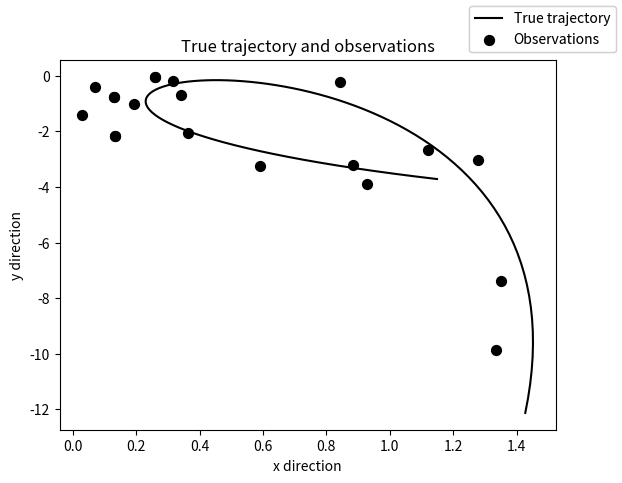
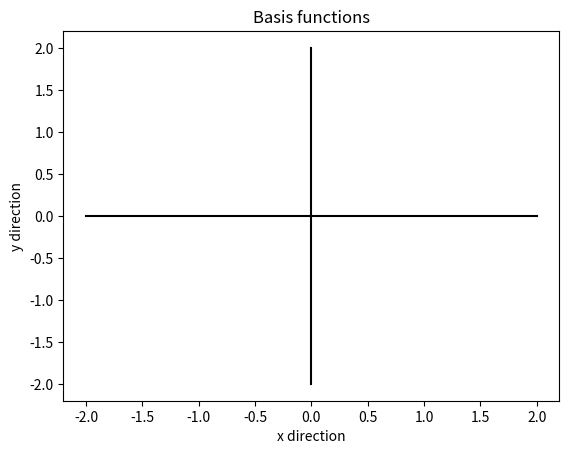
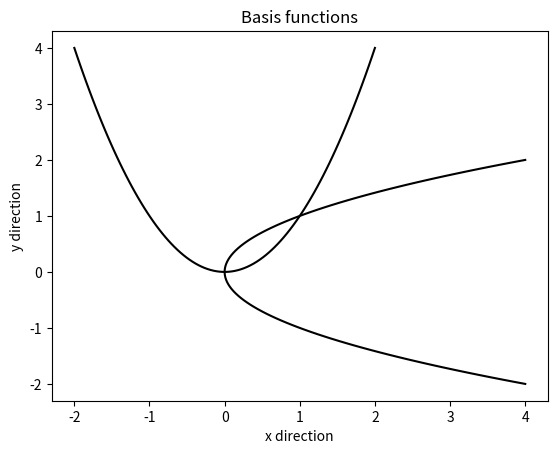
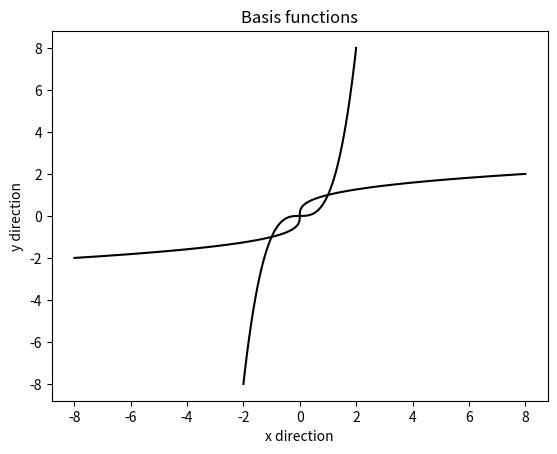
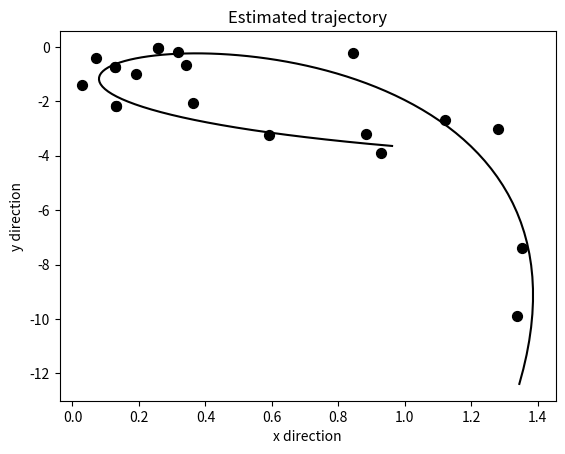
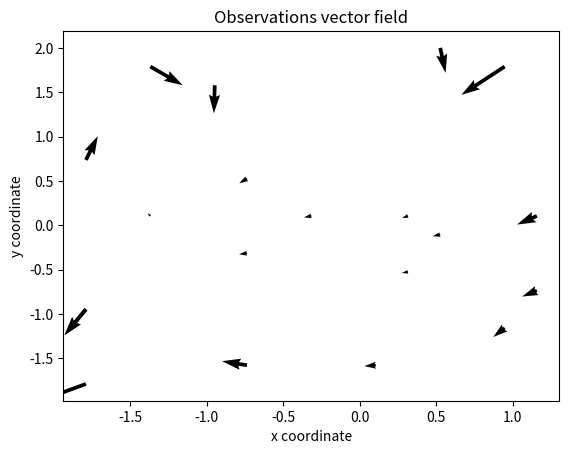
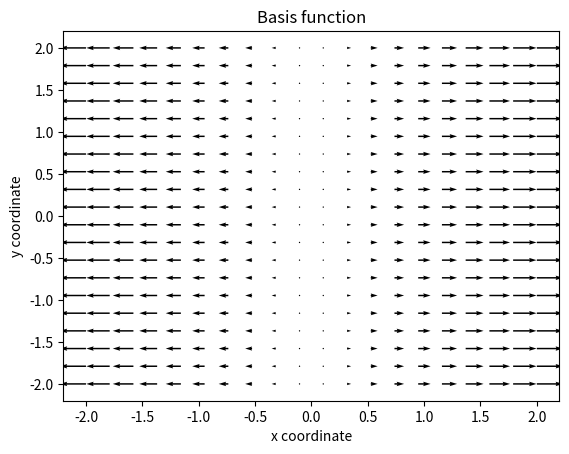
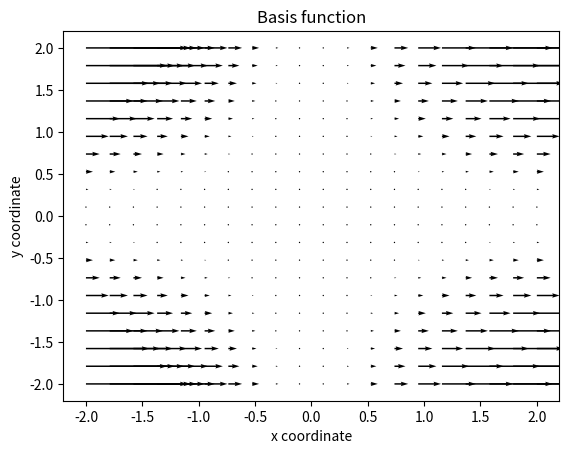
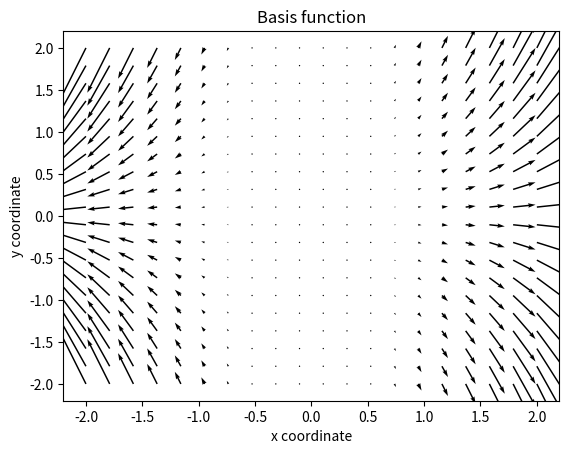
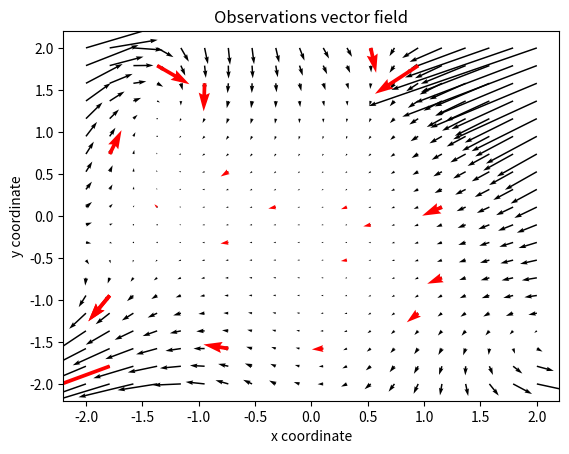

Reproduce these figures in Python, in order.
"""
The goal of this script is to illustrate parameter estimation and solve fitting
trajectories and vector fields.
For this, do the following:
    1. Imports and definitions
    2. Simulate data
    3. Solve the optimal estimation problems
    4. Illustrate

[redacted]
[redacted]

"""



"""
    1. Imports and definitions ------------------------------------------------
"""


# i) Imports

import numpy as np
import matplotlib.pyplot as plt
import copy

# np.random.seed(1)                      # Activate line for reproducibility 


# ii) Definitions

n_t=100
n_z=20
n_sample=20
n_sample_vfield=20
n_funs_traj=8
n_funs_vfield=4
n_funs_vfield_total=2*n_funs_vfield**2

t=np.linspace(-2,2,n_t)
z=np.linspace(-2,2,n_z)

zz1, zz2=np.meshgrid(z,z)



"""
    2. Simulate data ---------------------------------------------------------
"""


# i) Set up functions trajectory

x_true_traj=np.random.normal(0,1,[n_funs_traj,1])
g=[]

def make_fun_x(k):
    def f(t):
        return np.array([[t**(k)],[0]])
    return f

def make_fun_y(k):
    def f(t):
        return np.array([[0],[t**(k)]])
    return f

gx=[make_fun_x(k) for k in range(np.round(n_funs_traj/2).astype(int))]
gy=[make_fun_y(k) for k in range(np.round(n_funs_traj/2).astype(int))]
                
g=gx+gy
        
# ii) Generate full dataset trajectory

g_vec=np.zeros([n_t,n_funs_traj,2])

for k in range(n_t):
    for l in range(n_funs_traj):
        g_vec[k,l,:]=np.squeeze(g[l](t[k]))
    
traj_true=np.squeeze(x_true_traj.T@np.transpose(g_vec,[0,1,2]))
noise=np.random.normal(0,0.2,[n_t,2])

data_vec=traj_true+noise


# iii) Set up functions vector field

x_true_vfield=np.random.normal(0,1,[n_funs_vfield_total,1])
g_vfield=[]
gx_vfield=[]
gy_vfield=[]

def make_fun_x_vfield(k,l):
    def f(s,t):
        return np.array([[s**(k)*t**(l)],[0]])
    return f

def make_fun_y_vfield(k,l):
    def f(s,t):
        return np.array([[0],[s**(k)*t**(l)]])
    return f

for k in range(n_funs_vfield):
    for l in range(n_funs_vfield):
        gx_vfield.append(make_fun_x_vfield(k,l))
        gy_vfield.append(make_fun_y_vfield(k,l))
                
g_vfield=gx_vfield+gy_vfield


# iv) Generate full dataset vector field

g_vec_vfield=np.zeros([n_z, n_z, n_funs_vfield_total,2])

for k in range(n_z):
    for l in range(n_z):
        for m in range(n_funs_vfield_total):
            g_vec_vfield[k,l,m,:]=np.squeeze(g_vfield[m](z[k],z[l]))
    
vfield_true=np.squeeze(x_true_vfield.T@np.transpose(g_vec_vfield,[0,1,2,3]))
noise_vfield=np.random.normal(0,0.2,[n_z, n_z, 2])

data_vec_vfield=vfield_true+noise_vfield


# v) Sample data points

rand_ind=np.round(np.random.uniform(0,n_t-1,[n_sample,1])).astype(int)
t_data=np.squeeze(t[rand_ind])
l_data=np.squeeze(data_vec[rand_ind,:])

rand_ind=np.round(np.random.uniform(0,n_z-1,[n_sample_vfield,2])).astype(int)
z_data_vfield=np.hstack((np.reshape(zz1[rand_ind[:,0], rand_ind[:,1]],[n_sample_vfield,1]),np.reshape(zz2[rand_ind[:,0], rand_ind[:,1]],[n_sample_vfield,1])))
l_data_vfield=np.hstack((np.reshape(data_vec_vfield[rand_ind[:,0], rand_ind[:,1],0],[n_sample_vfield,1]),np.reshape(data_vec_vfield[rand_ind[:,0], rand_ind[:,1],1],[n_sample_vfield,1])))



"""
    3. Solve the optimal estimation problems ----------------------------------
"""


# i) Create matrices and vectors - trajectory estimation

G_traj=np.zeros([n_sample*2, n_funs_traj])
G_full=np.zeros([n_t*2, n_funs_traj])

for k in range(n_sample):
    for l in range(n_funs_traj):
        G_traj[2*k:2*k+2,l]=np.squeeze(g[l](t_data[k]))

for k in range(n_t):
    for l in range(n_funs_traj):
        G_full[2*k:2*k+2,l]=np.squeeze(g[l](t[k]))        
    
    
l_vec=l_data.reshape([2*n_sample,1])
    

# ii) Solve for optimal parameters -trajectory estimation

x_opt=np.linalg.pinv(G_traj)@l_vec
l_hat=np.reshape(G_full@x_opt,[n_t,2])



# iii) Create matrices and vectors - vectorfield estimation

G_vfield=np.zeros([n_sample_vfield*2, n_funs_vfield_total])
G_full_vfield=np.zeros([2*n_z**2, n_funs_vfield_total])

for k in range(n_sample_vfield):
    for l in range(n_funs_vfield_total):
        G_vfield[2*k:2*k+2,l]=np.squeeze(g_vfield[l](z_data_vfield[k,0], z_data_vfield[k,1]))

for k in range(n_z**2):
    for l in range(n_funs_vfield_total):
        ind1,ind2=np.unravel_index(k, [n_z,n_z])
        G_full_vfield[2*k:2*k+2,l]=np.squeeze(g_vfield[l](zz1[ind1,ind2], zz2[ind1,ind2]))       
    
    
l_vec_vfield=l_data_vfield.reshape([2*n_sample_vfield,1])
    

# iv) Solve for optimal parameters - vectorfield estimation

x_opt_vfield=np.linalg.pinv(G_vfield)@l_vec_vfield
l_hat_vfield=np.reshape(G_full_vfield@x_opt_vfield,[n_z**2,2])
l_hat_vfield_x=np.reshape(l_hat_vfield[:,0],[n_z,n_z])
l_hat_vfield_y=np.reshape(l_hat_vfield[:,1],[n_z,n_z])



"""
    4. Illustrate ------------------------------------------------------------
"""  


# i) Basic quantities

markersize=50


# ii) Trajectory figure

f1=plt.figure(1, dpi=500)
# plt.scatter(traj_true[:,0],traj_true[:,1])
plt.plot(traj_true[:,0],traj_true[:,1],color='k',label='True trajectory')
plt.scatter(l_data[:,0],l_data[:,1],color='k', marker='o', s=markersize, label='Observations')
# plt.scatter(data_vec[:,0],data_vec[:,1],color='k',marker='*', s=markersize)
plt.xlabel('x direction')
plt.ylabel('y direction')
f1.legend()
plt.title('True trajectory and observations')


f2=plt.figure(2,dpi=500)
plt.plot(g_vec[:,1,0], g_vec[:,1,1], color='k')
plt.plot(g_vec[:,5,0], g_vec[:,5,1], color='k')
plt.xlabel('x direction')
plt.ylabel('y direction')
plt.title('Basis functions')

f3=plt.figure(3,dpi=500)
plt.plot(g_vec[:,1,0], g_vec[:,6,1], color='k')
plt.plot(g_vec[:,2,0], g_vec[:,5,1], color='k')
plt.xlabel('x direction')
plt.ylabel('y direction')
plt.title('Basis functions')

f4=plt.figure(4,dpi=500)
plt.plot(g_vec[:,1,0], g_vec[:,7,1], color='k')
plt.plot(g_vec[:,3,0], g_vec[:,5,1], color='k')
plt.xlabel('x direction')
plt.ylabel('y direction')
plt.title('Basis functions')

f5=plt.figure(5,dpi=500)
plt.scatter(l_data[:,0],l_data[:,1],color='k', marker='o', s=markersize, label='Beobachtungen')
plt.plot(l_hat[:,0],l_hat[:,1], color='k',label='Geschaetzte Trajektorie')
plt.xlabel('x direction')
plt.ylabel('y direction')
f1.legend()
plt.title('Estimated trajectory')
        

# iii) Vector field figure

f6=plt.figure(6, dpi=500)
# plt.quiver(zz1,zz2, data_vec_vfield[:,:,0], data_vec_vfield[:,:,1])
plt.quiver(z_data_vfield[:,0], z_data_vfield[:,1], l_data_vfield[:,0], l_data_vfield[:,1])
plt.xlabel('x coordinate')
plt.ylabel('y coordinate')
plt.title('Observations vector field')

f7=plt.figure(7, dpi=500)
plt.quiver(zz1,zz2, g_vec_vfield[:,:,1,0], g_vec_vfield[:,:,1,1])
plt.xlabel('x coordinate')
plt.ylabel('y coordinate')
plt.title('Basis function')

f8=plt.figure(8, dpi=500)
plt.quiver(zz1,zz2, g_vec_vfield[:,:,10,0], g_vec_vfield[:,:,10,1])
plt.xlabel('x coordinate')
plt.ylabel('y coordinate')
plt.title('Basis function')

f9=plt.figure(9, dpi=500)
plt.quiver(zz1,zz2, g_vec_vfield[:,:,3,0], g_vec_vfield[:,:,23,1])
plt.xlabel('x coordinate')
plt.ylabel('y coordinate')
plt.title('Basis function')

f10=plt.figure(10, dpi=500)
plt.quiver(zz1, zz2, l_hat_vfield_x, l_hat_vfield_y, color='k')
plt.quiver(z_data_vfield[:,0], z_data_vfield[:,1], l_data_vfield[:,0], l_data_vfield[:,1], color='r')
plt.xlabel('x coordinate')
plt.ylabel('y coordinate')
plt.title('Observations vector field')
























